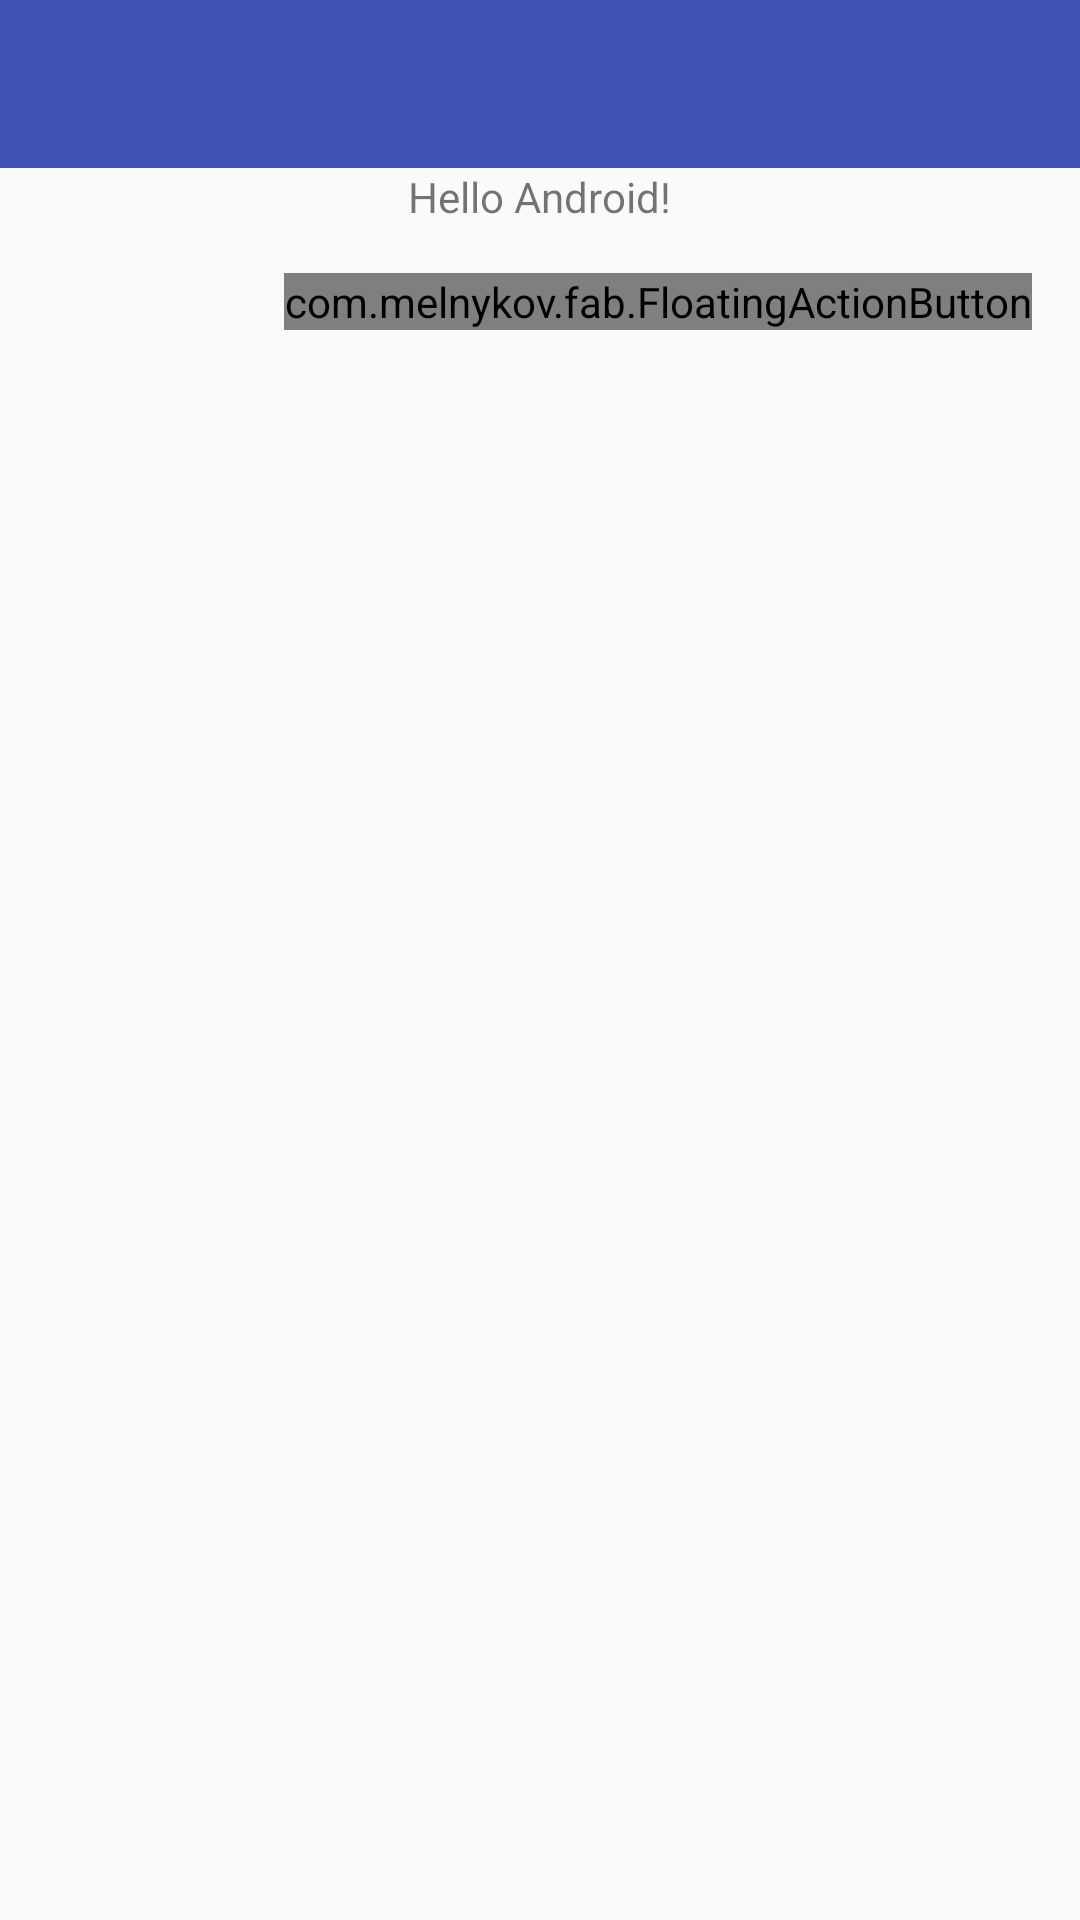

Reconstruct the res/layout file that produces this screen, plus the resources it refers to.
<!-- AndroidManifest.xml: application theme AppTheme.NoActionBar -->
<!-- res/layout/fragment_transaction.xml -->
<?xml version="1.0" encoding="utf-8"?>
<RelativeLayout xmlns:android="http://schemas.android.com/apk/res/android"
    xmlns:fab="http://schemas.android.com/apk/res-auto"
    xmlns:tools="http://schemas.android.com/tools"
    android:layout_width="match_parent"
    android:layout_height="match_parent">

    <android.support.v7.widget.Toolbar
        android:id="@+id/toolbar"
        android:layout_width="match_parent"
        android:layout_height="wrap_content"
        android:background="?attr/colorPrimary"
        android:minHeight="?attr/actionBarSize"
        android:theme="?attr/actionBarTheme"
        android:title="@string/waste" />

    <TextView
        android:id="@+id/textName"
        android:layout_width="wrap_content"
        android:layout_height="wrap_content"
        android:layout_below="@+id/toolbar"
        android:layout_centerHorizontal="true"
        android:text="@string/hello_android" />

    <FrameLayout
        android:layout_width="match_parent"
        android:layout_height="wrap_content"
        android:layout_below="@+id/textName">

        <android.support.v7.widget.RecyclerView
            android:id="@+id/listTransaction"
            android:layout_width="match_parent"
            android:layout_height="match_parent"
            tools:listitem="@layout/item_transaction" />

        <com.melnykov.fab.FloatingActionButton
            android:id="@+id/fab"
            android:layout_width="wrap_content"
            android:layout_height="wrap_content"
            android:layout_gravity="bottom|end"
            android:layout_margin="@dimen/margin"
            android:src="@drawable/ic_fab"
            tools:ignore="MissingPrefix"
            fab:fab_colorNormal="@color/colorPrimaryFab"
            fab:fab_colorPressed="@color/colorAccentPressedFab"
            fab:fab_colorRipple="@color/colorRippleFab" />
    </FrameLayout>
</RelativeLayout>
<!-- res/layout/item_transaction.xml (included above) -->
<?xml version="1.0" encoding="utf-8"?>
<android.support.v7.widget.CardView xmlns:android="http://schemas.android.com/apk/res/android"
    xmlns:card_view="http://schemas.android.com/apk/res-auto"
    xmlns:tools="http://schemas.android.com/tools"
    android:id="@+id/cardView"
    android:layout_width="match_parent"
    android:layout_height="wrap_content"
    android:layout_margin="2dp"
    card_view:cardBackgroundColor="@color/colorWhite"
    card_view:cardUseCompatPadding="true">

    <RelativeLayout
        android:layout_width="match_parent"
        android:layout_height="wrap_content"
        android:padding="@dimen/padding">

        <TextView
            android:id="@+id/textName"
            style="@style/TextViewStyle"
            android:layout_alignParentLeft="true"
            android:layout_alignParentStart="true"
            android:layout_alignParentTop="true"
            tools:text="Name" />

        <TextView
            android:id="@+id/textDate"
            style="@style/TextViewStyle"
            android:layout_below="@+id/textName"
            tools:text="29.05.2017" />

        <TextView
            android:id="@+id/textSum"
            style="@style/TextViewStyle"
            android:layout_alignParentEnd="true"
            android:layout_alignParentRight="true"
            android:layout_centerVertical="true"
            tools:text="30000" />
    </RelativeLayout>
</android.support.v7.widget.CardView>
<!-- resources referenced by this layout -->
<resources>
  <color name="colorAccentPressedFab">#C2185B</color>
  <color name="colorPrimaryFab">#F44782</color>
  <color name="colorRippleFab">#F06292</color>
  <color name="colorWhite">#FFFF</color>
  <dimen name="margin">16dp</dimen>
  <dimen name="padding">8dp</dimen>
  <string name="hello_android">Hello Android!</string>
  <string name="waste">Траты</string>
  <style name="TextViewStyle">
          <item name="android:layout_width">wrap_content</item>
          <item name="android:layout_height">wrap_content</item>
          <item name="android:maxLines">1</item>
          <item name="android:minLines">1</item>
      </style>
  <style name="AppTheme.NoActionBar">
          <item name="windowActionBar">false</item>
          <item name="windowNoTitle">true</item>
      </style>
</resources>
